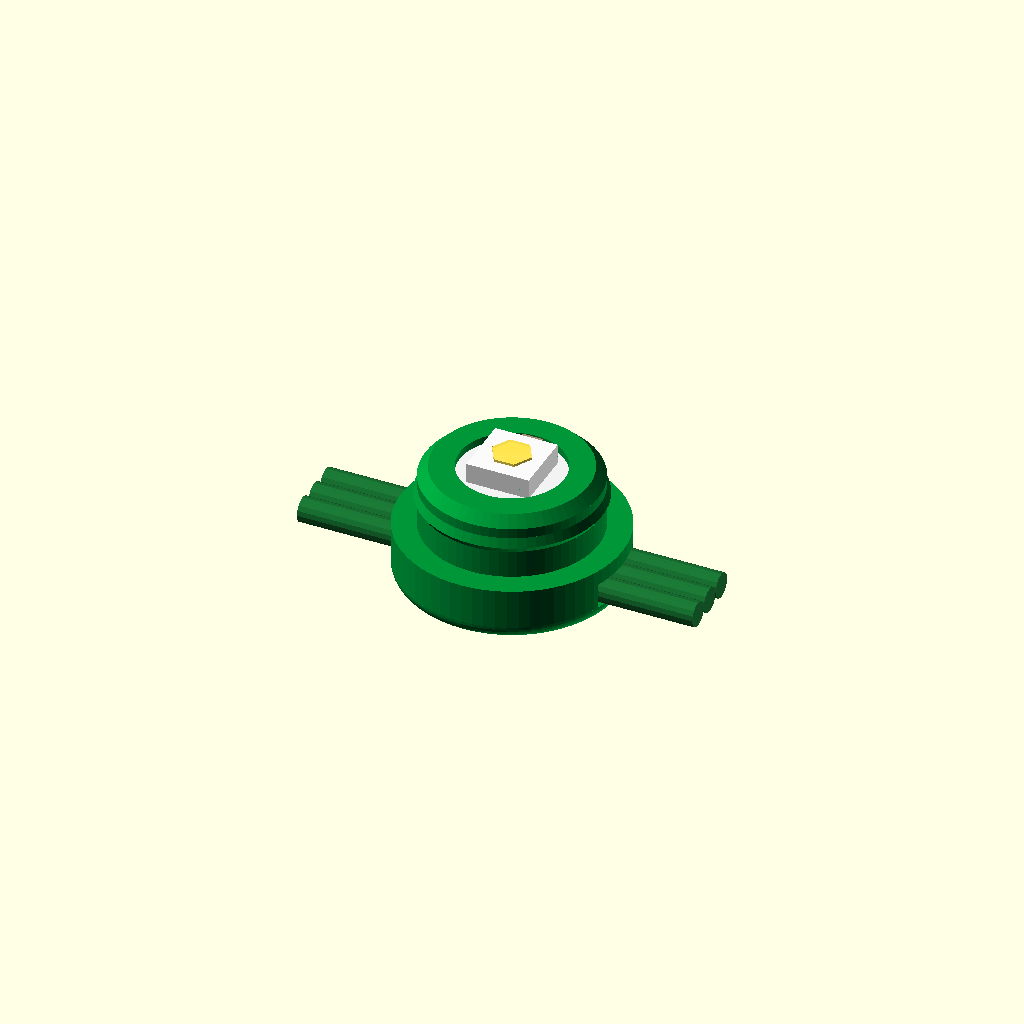
Cell 1: the model at its default parameters.
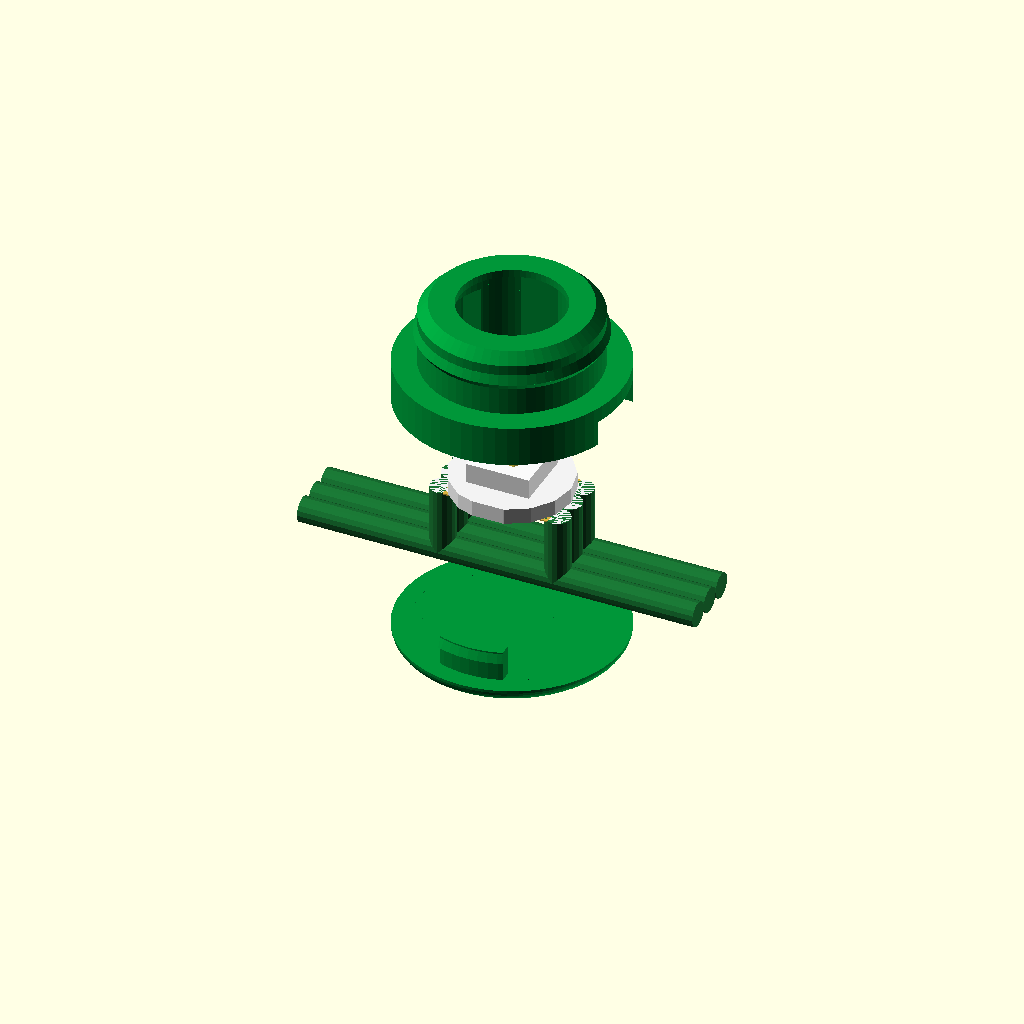
Cell 2 — view_mode set to "exploded", the other parameters unchanged.
All cells are drawn from one camera (rotation 55°, 0°, 25°, orthographic, colour scheme Cornfield), so only the parameter changes between them.
Source of the model, 3d-model/base_mount.scad:
/**
 * Copyright (c) 2026 Anton Bespalov. All rights reserved.
 * Licensed under the terms specified by the MIT License
 * Part of the csiGarland project https://github.com/ABespalov/csigarland
 *
 * Purpose: The base mount every figurine's cap snaps onto, in two printed parts, so that the
 *          garland is soldered on the bench first and the mounts close round it after: the cup,
 *          which is the flange and the neck the cap takes, open from below, the LED board pushed
 *          up into it against a lip; and the plug, the floor, which snaps in from below and
 *          closes the cable channel. Nothing is threaded and nothing is soldered inside a part.
 * Contributors: Anton Bespalov
 */

include <base_interface.scad>

/* [Display] */
view_mode = "assembled"; // [assembled: Cup and Plug on the LED and Cable, exploded: Exploded Assembly, cutaway: 90-Degree Cross Section, cup_only: Cup (Print Ready), plug_only: Plug (Print Ready), print_set: Cup and Plug Side by Side]
explode_gap = 16;

base_fn = 64;

/* [Cup] */
base_bottom_th    = 6 * layer_h;  // 1.20 mm, the plug's floor: the cup starts above it
base_bottom_r     = 6 * layer_h;  // 1.20 mm, the bottom edge's rounding, all of it on the plug
neck_top_chamfer  = 4 * layer_h;  // 0.80 mm
cable_slot_h      = 10 * layer_h; // 2.00 mm, the channel through the flange, on the plug's floor
cable_slot_w      = 6.00;         // three wires side by side, up to 2.0 mm each (20 AWG silicone)
wire_well_r       = 6.10;         // the wires drop beside the board in two wells, 0.80 mm of neck outside
lip_th            = 3 * layer_h;  // 0.60 mm over the board's rim, at the neck top
lip_d             = 8.30;         // clears the 5050 chip (r 3.54) and the capacitor (r 3.70)

/* [Plug Snap] */
lug_r_in          = 6.50;         // two lugs at +-Y, clear of the cable at +-X
lug_r_out         = 7.40;
lug_w             = 5.00;
lug_h             = 12 * layer_h; // 2.40 mm above the floor
lug_bead          = 0.30;         // the bead on each lug's outer face
lug_gap           = 0.10;         // radial clearance outside a lug: the bead engages lug_bead - lug_gap
lug_flex          = 0.40;         // room inside a lug for it to bend in as it goes home
lug_side_gap      = 0.15;
lug_top_gap       = 0.20;
bead_z0           = 13 * layer_h; // 2.60 mm, the catch face's foot
bead_zp           = 14 * layer_h; // 2.80 mm, the bead's crest
bead_z1           = 3.50;         // the lead-in's top, under the lug's top at 3.60 mm

/* [LED Board] */
led_pcb_arc_d     = 9.50;
led_pcb_flat_w    = 9.05;
led_pcb_th        = 1.25;
led_chip_w        = 5.00;
led_chip_h        = 1.60;
tol_xy            = 0.30;
pocket_arc_d      = led_pcb_arc_d + tol_xy;  // the bore the board rises through
pocket_flat_w     = led_pcb_flat_w + tol_xy; // its flats key the board

neck_top_z        = base_flange_h + neck_h;  // 9.40 mm
lip_z             = neck_top_z - lip_th;     // 8.80 mm, the board's top face
board_z           = lip_z - led_pcb_th;      // 7.55 mm, its back with the pads
wire_z            = base_bottom_th + cable_slot_h / 2;

// Where the board's back and the cable's centre sit, for the pictures that draw them.
function base_board_z() = board_z;
function base_wire_z() = wire_z;

c_base      = [0, 150, 57, 255] / 255; // Bambu PETG Basic Green, #009639
c_pcb       = [0.95, 0.95, 0.95, 1.0];
c_pad_gold  = [0.85, 0.70, 0.25, 1.0];
c_led       = [0.98, 0.98, 0.98, 1.0];
c_lens      = [1.00, 0.90, 0.30, 0.9];
c_wire      = [0.10, 0.45, 0.20, 1.0]; // The cable between figurines is green, all three wires
c_lead      = [0.12, 0.12, 0.12, 1.0]; // The lead from the control unit to the first one is black

// =============================================================================
// The base's outside: the flange, the neck and the snap ridge the cap takes
// =============================================================================
module base_outer() {
    rotate_extrude() {
        hull() {
            translate([base_od/2 - base_bottom_r, base_bottom_r])
                circle(r=base_bottom_r, $fn=32);
            square([base_od/2 - base_bottom_r, base_flange_h]);
            translate([0, base_bottom_r])
                square([base_od/2, base_flange_h - base_bottom_r]);
        }
    }
    translate([0, 0, base_flange_h])
        cylinder(d=neck_od, h=neck_h - neck_top_chamfer);
    translate([0, 0, neck_top_z - neck_top_chamfer])
        cylinder(d1=neck_od, d2=neck_od - 2 * neck_top_chamfer, h=neck_top_chamfer);
    translate([0, 0, base_flange_h + snap_ridge_z])
        cylinder(d1=neck_od, d2=snap_ridge_dia, h=snap_ridge_h * 0.4);
    translate([0, 0, base_flange_h + snap_ridge_z + snap_ridge_h * 0.4])
        cylinder(d1=snap_ridge_dia, d2=neck_od, h=snap_ridge_h * 0.6);
}

// The board's outline, a circle with two flats at +-Y, h tall.
module keyed_disc(d, w, h) {
    intersection() {
        cylinder(d=d, h=h);
        translate([-d/2 - 1, -w/2, 0]) cube([d + 2, w, h]);
    }
}

module ring(r0, r1, h) {
    difference() {
        cylinder(r=r1, h=h);
        translate([0, 0, -1]) cylinder(r=r0, h=h + 2);
    }
}

// The half-space on side s of the XZ plane, w wide along X.
module lug_slab(s, w) {
    translate([-w/2, s > 0 ? 0 : -20, -1]) cube([w, 20, 30]);
}

// =============================================================================
// The cup: everything above the floor, open from below
// =============================================================================
// The board goes up the keyed bore and stops under the lip, its pads facing down. Its wires
// leave the pads at +-X, drop in the two wells beside the bore and turn out along the channel
// to the cable, which lies on the plug. The cup prints standing on its open bottom with no
// support: the channel and the wells end under short bridges, the lip overhangs 0.75 mm.
module base_cup() {
    $fn = base_fn;
    color(c_base)
    difference() {
        intersection() {
            base_outer();
            translate([-20, -20, base_bottom_th]) cube([40, 40, 20]);
        }
        translate([0, 0, base_bottom_th - 0.1])
            keyed_disc(pocket_arc_d, pocket_flat_w, lip_z - base_bottom_th + 0.1);
        translate([0, 0, lip_z - 0.1])
            cylinder(d=lip_d, h=lip_th + 0.2);
        translate([0, 0, base_bottom_th - 0.1])
            intersection() {
                cylinder(r=wire_well_r, h=board_z - base_bottom_th + 0.1);
                translate([-wire_well_r, -cable_slot_w/2, 0])
                    cube([2 * wire_well_r, cable_slot_w, board_z]);
            }
        translate([-base_od, -cable_slot_w/2, base_bottom_th - 0.1])
            cube([base_od * 2, cable_slot_w, cable_slot_h + 0.1]);
        for (s = [-1, 1]) lug_socket(s);
    }
}

// The pocket a lug goes up into, with the groove its bead clicks into.
module lug_socket(s) {
    intersection() {
        union() {
            translate([0, 0, base_bottom_th - 0.1])
                ring(lug_r_in - lug_flex, lug_r_out + lug_gap, lug_h + lug_top_gap + 0.1);
            translate([0, 0, bead_z0 - 0.05])
                ring(lug_r_in, lug_r_out + lug_gap + lug_bead + 0.05, bead_z1 - bead_z0 + 0.1);
        }
        lug_slab(s, lug_w + 2 * lug_side_gap);
    }
}

// =============================================================================
// The plug: the floor, with two lugs that snap into the cup
// =============================================================================
// It closes the cable channel from below; the cable lies on it. Prints floor down.
module base_plug() {
    $fn = base_fn;
    color(c_base) {
        intersection() {
            base_outer();
            translate([-20, -20, -1]) cube([40, 40, 1 + base_bottom_th]);
        }
        for (s = [-1, 1])
            intersection() {
                union() {
                    translate([0, 0, base_bottom_th - 0.01])
                        ring(lug_r_in, lug_r_out, lug_h + 0.01);
                    rotate_extrude()
                        polygon([[lug_r_out - 0.01, bead_z0], [lug_r_out + lug_bead, bead_zp],
                                 [lug_r_out - 0.01, bead_z1]]);
                }
                lug_slab(s, lug_w);
            }
    }
}

// =============================================================================
// Dummies: the WS2812B breakout and the cable
// =============================================================================
module led_pcb_dummy() {
    color(c_pcb)
        keyed_disc(led_pcb_arc_d, led_pcb_flat_w, led_pcb_th);

    color(c_pad_gold) {
        for (side = [-1, 1]) {
            for (py = [-2.2, 0, 2.2]) {
                translate([side * 3.3, py, -0.05])
                    cube([1.8, 1.4, 0.1], center=true);
            }
        }
    }

    color(c_led)
        translate([0, 0, led_pcb_th + led_chip_h / 2])
            cube([led_chip_w, led_chip_w, led_chip_h], center=true);

    color(c_lens)
        translate([0, 0, led_pcb_th + led_chip_h])
            cylinder(d=3.2, h=0.2);

    color([0.65, 0.55, 0.45])
        translate([0, 3.2, led_pcb_th + 0.45])
            cube([1.6, 0.8, 0.9], center=true);
}

wire_pitch = 2.00;
wire_d     = 2.00;

module wire_harness_dummy(len=36, lead=false) {
    color(lead ? c_lead : c_wire)
        for (py = [-wire_pitch, 0, wire_pitch])
            translate([0, py, 0])
                rotate([0, 90, 0])
                    cylinder(d=wire_d, h=len, center=true, $fn=16);
}

// The wires from the pads down the wells to the channel, as wide as the channel allows.
module wire_risers() {
    color(c_wire)
        for (side = [-1, 1]) for (py = [-wire_pitch, 0, wire_pitch])
            translate([side * 4.6, py, wire_z])
                cylinder(d=wire_d, h=board_z - wire_z, $fn=16);
}

// The base as it goes together: the board on its wires, the cup lowered over it from
// above and the plug pushed in from below. gap = 0 is the base assembled.
module base_assembly(gap = 0, wires = true) {
    translate([0, 0, -gap * 0.35]) base_plug();
    if (wires)
        translate([0, 0, wire_z]) wire_harness_dummy(base_od + 14);
    wire_risers();
    translate([0, 0, board_z]) led_pcb_dummy();
    translate([0, 0, gap * 0.9]) base_cup();
}

if (view_mode == "assembled") {
    base_assembly();
} else if (view_mode == "exploded") {
    base_assembly(explode_gap);
} else if (view_mode == "cutaway") {
    difference() {
        base_assembly();
        translate([0, 0, -1]) cube([25, 25, 20]);
    }
} else if (view_mode == "cup_only") {
    translate([0, 0, -base_bottom_th]) base_cup();
} else if (view_mode == "plug_only") {
    base_plug();
} else if (view_mode == "print_set") {
    translate([-11, 0, -base_bottom_th]) base_cup();
    translate([11, 0, 0]) base_plug();
}
Customizer parameters (derived from the source; name, type, default, range or options):
view_mode: string, default "assembled", options "assembled", "exploded", "cutaway", "cup_only", "plug_only", "print_set"
explode_gap: number, default 16
base_fn: number, default 64
cable_slot_w: number, default 6
wire_well_r: number, default 6.1
lip_d: number, default 8.3
lug_r_in: number, default 6.5
lug_r_out: number, default 7.4
lug_w: number, default 5
lug_bead: number, default 0.3
lug_gap: number, default 0.1
lug_flex: number, default 0.4
lug_side_gap: number, default 0.15
lug_top_gap: number, default 0.2
bead_z1: number, default 3.5
led_pcb_arc_d: number, default 9.5
led_pcb_flat_w: number, default 9.05
led_pcb_th: number, default 1.25
led_chip_w: number, default 5
led_chip_h: number, default 1.6
tol_xy: number, default 0.3
